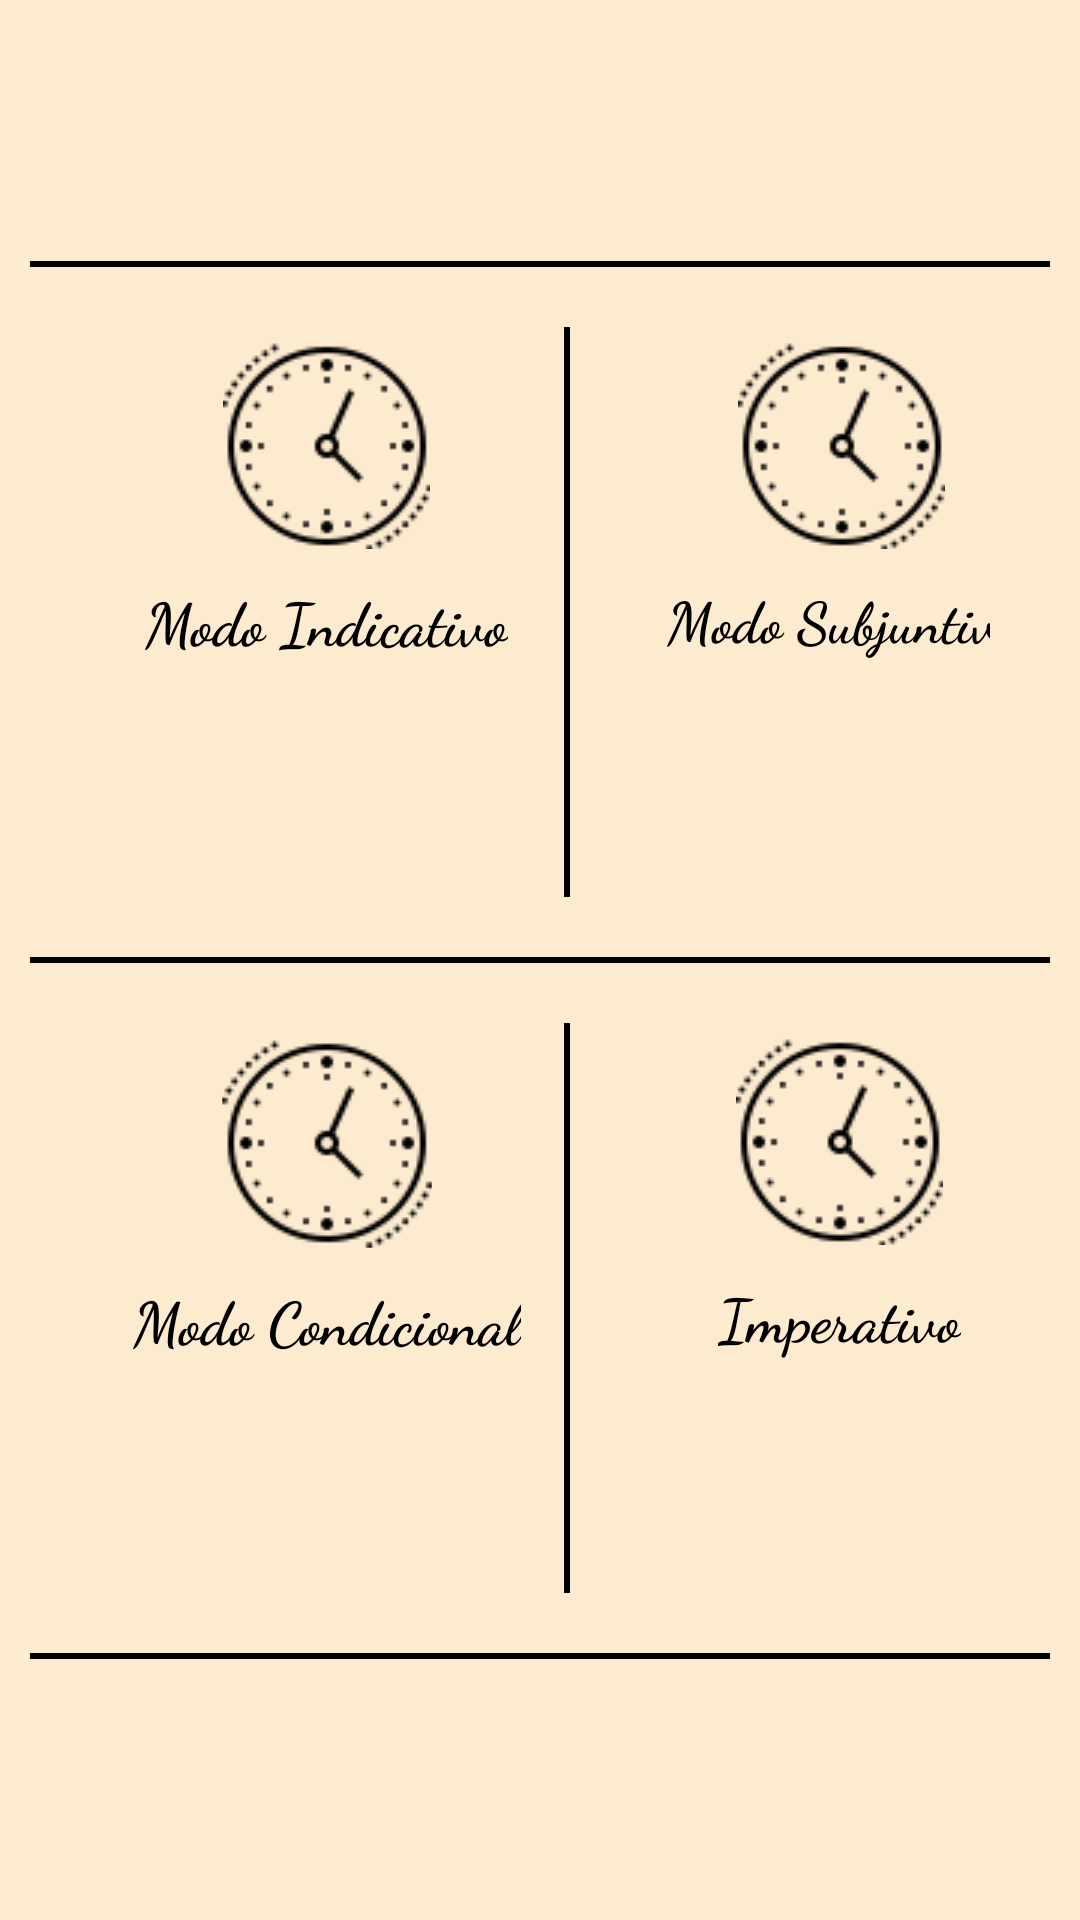

This screen was rendered from an Android layout file. Write that file and the resources it references.
<!-- AndroidManifest.xml: application theme AppTheme -->
<!-- res/layout/activity_gramatica.xml -->
<?xml version="1.0" encoding="utf-8"?>
<LinearLayout xmlns:android="http://schemas.android.com/apk/res/android"
    android:orientation="vertical" android:layout_width="match_parent"
    android:background="#FDEBD0"
    android:gravity="center"
    android:padding="10dp"
    android:layout_height="match_parent">


    <View
        android:layout_width="match_parent"
        android:layout_height="2dp"
        android:layout_gravity="center"
        android:background="#000"/>

    <LinearLayout
        android:layout_width="wrap_content"
        android:layout_height="wrap_content"
        android:layout_margin="20dp"
        android:layout_gravity="center"
        android:orientation="horizontal">
        <LinearLayout
            android:layout_width="158dp"
            android:layout_height="190dp"
            android:orientation="vertical"
            android:background="#FDEBD0">
            <ImageButton
                android:layout_width="69dp"
                android:layout_height="69dp"
                android:layout_marginTop="5dp"
                android:layout_gravity="center"
                android:background="#FDEBD0"
                android:id="@+id/indicativo"
                android:onClick="indicativo"
                android:src="@drawable/present"
                android:padding="10dp"/>
            <TextView
                android:layout_width="wrap_content"
                android:layout_height="wrap_content"
                android:textStyle="bold"
                android:textSize="20dp"
                android:fontFamily="cursive"
                android:textColor="#000"
                android:layout_gravity="center"
                android:layout_marginTop="10dp"
                android:text="Modo Indicativo"/>

        </LinearLayout>
        <View
            android:layout_width="2dp"
            android:layout_height="match_parent"
            android:layout_gravity="center"
            android:background="#000"/>
        <LinearLayout
            android:layout_width="161dp"
            android:layout_height="190dp"
            android:layout_marginLeft="10dp"
            android:orientation="vertical"
            android:background="#FDEBD0">
            <ImageButton
                android:layout_width="69dp"
                android:layout_height="69dp"
                android:layout_marginTop="5dp"
                android:layout_gravity="center"
                android:onClick="condicional"
                android:src="@drawable/present"
                android:id="@+id/subjuntivo"
                android:background="#FDEBD0"
                android:padding="10dp"/>
            <TextView
                android:layout_width="wrap_content"
                android:layout_height="wrap_content"
                android:textStyle="bold"
                android:textSize="19dp"
                android:fontFamily="cursive"
                android:textColor="#000"
                android:layout_gravity="center"
                android:layout_marginTop="10dp"
                android:text="Modo Subjuntivo"/>
        </LinearLayout>
    </LinearLayout>
    <View
        android:layout_width="match_parent"
        android:layout_height="2dp"
        android:layout_gravity="center"
        android:background="#000"/>

    <LinearLayout
        android:layout_width="wrap_content"
        android:layout_height="wrap_content"
        android:layout_margin="20dp"
        android:layout_gravity="center"
        android:orientation="horizontal">
        <LinearLayout
            android:layout_width="158dp"
            android:layout_height="190dp"
            android:orientation="vertical"
            android:background="#FDEBD0">
            <ImageButton
                android:layout_width="70dp"
                android:layout_height="70dp"
                android:layout_marginTop="5dp"
                android:layout_gravity="center"
                android:background="#FDEBD0"
                android:onClick="subjuntivo"
                android:id="@+id/condicional"
                android:src="@drawable/present"
                android:padding="10dp"/>
            <TextView
                android:layout_width="wrap_content"
                android:layout_height="wrap_content"
                android:textStyle="bold"
                android:textSize="20dp"
                android:text="Modo Condicional"
                android:fontFamily="cursive"
                android:textColor="#000"
                android:layout_gravity="center"
                android:layout_marginTop="10dp"/>
        </LinearLayout>
        <View
            android:layout_width="2dp"
            android:layout_height="match_parent"
            android:layout_gravity="center"
            android:background="#000"/>
        <LinearLayout
            android:layout_width="160dp"
            android:layout_height="190dp"
            android:layout_marginLeft="10dp"
            android:orientation="vertical"
            android:background="#FDEBD0">
            <ImageButton
                android:layout_width="69dp"
                android:layout_height="69dp"
                android:layout_marginTop="5dp"
                android:layout_gravity="center"
                android:onClick="imperativo"
                android:id="@+id/imperativo"
                android:src="@drawable/present"
                android:background="#FDEBD0"
                android:padding="10dp"/>
            <TextView
                android:layout_width="wrap_content"
                android:layout_height="wrap_content"
                android:textStyle="bold"
                android:textSize="20dp"
                android:textColor="#000"
                android:fontFamily="cursive"
                android:layout_gravity="center"
                android:layout_marginTop="10dp"
                android:text="Imperativo"/>

        </LinearLayout>

    </LinearLayout>

    <View
        android:layout_width="match_parent"
        android:layout_height="2dp"
        android:layout_gravity="center"
        android:background="#000"/>
</LinearLayout>
<!-- resources referenced by this layout -->
<resources>
  <!-- drawable present: png bitmap (drawable, 2328 bytes) -->
  <style name="AppTheme" parent="Theme.AppCompat.Light.DarkActionBar">
          
          <item name="colorPrimary">@color/colorPrimary</item>
          <item name="colorPrimaryDark">@color/colorPrimaryDark</item>
          <item name="colorAccent">@color/colorAccent</item>
      </style>
  <color name="colorPrimary">#FF3333</color>
  <color name="colorPrimaryDark">#000</color>
  <color name="colorAccent">#FF3333</color>
</resources>
